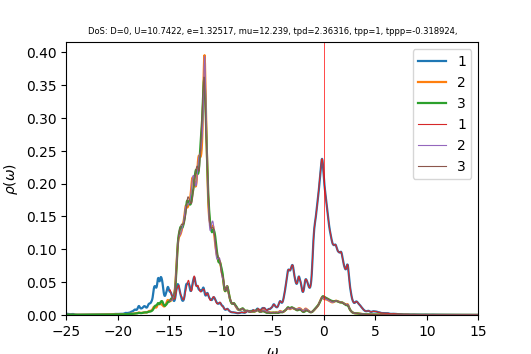

Data behind this chart, as committed beside it:
w	up_1	up_2	up_3	down_1	down_2	down_3	cumul_up_1	cumul_up_2	cumul_up_3	cumul_down_1	cumul_down_2	cumul_down_3	
-25	0.002015	0.0003533	0.0003845	7.68428e-05	3.92207e-05	3.92544e-05	0	0	0	0	0	0
-24.96	0.001868	0.0003454	0.0003793	7.65565e-05	3.9295e-05	3.93379e-05	7.47916e-05	1.38292e-05	1.51861e-05	3.06532e-06	1.57337e-06	1.57509e-06
-24.92	0.001786	0.0003408	0.0003775	7.6823e-05	3.93773e-05	3.94299e-05	0.0001463	2.74752e-05	3.03028e-05	6.14132e-06	3.15004e-06	3.15386e-06
-24.88	0.001726	0.0003381	0.0003766	7.70519e-05	3.94631e-05	3.95225e-05	0.0002154	4.10141e-05	4.53808e-05	9.22648e-06	4.73015e-06	4.73635e-06
-24.84	0.001627	0.0003355	0.0003724	7.65666e-05	3.95473e-05	3.96066e-05	0.0002805	5.44476e-05	6.02935e-05	1.22922e-05	6.31363e-06	6.3222e-06
-24.8	0.001482	0.0003325	0.0003647	7.53237e-05	3.96292e-05	3.96813e-05	0.0003399	6.77617e-05	7.48977e-05	1.53082e-05	7.90038e-06	7.91104e-06
-24.76	0.001337	0.0003303	0.0003567	7.38856e-05	3.97118e-05	3.97541e-05	0.0003934	8.09855e-05	8.91782e-05	1.82666e-05	9.49044e-06	9.50279e-06
-24.72	0.001231	0.0003297	0.0003509	7.2733e-05	3.9798e-05	3.98312e-05	0.0004427	9.4185e-05	0.0001032	2.11788e-05	1.1084e-05	1.10976e-05
-24.68	0.001173	0.0003309	0.0003483	7.20303e-05	3.98888e-05	3.99151e-05	0.0004897	0.0001074	0.0001172	2.40629e-05	1.26811e-05	1.26958e-05
-24.64	0.001156	0.000334	0.0003488	7.1778e-05	3.99845e-05	4.00058e-05	0.0005359	0.0001208	0.0001311	2.69369e-05	1.42821e-05	1.42977e-05
-24.6	0.001181	0.0003391	0.0003524	7.19537e-05	4.0085e-05	4.01031e-05	0.0005832	0.0001344	0.0001453	2.98179e-05	1.58871e-05	1.59034e-05
-24.56	0.001259	0.0003467	0.0003594	7.2546e-05	4.01906e-05	4.02068e-05	0.0006336	0.0001483	0.0001596	3.27227e-05	1.74963e-05	1.75133e-05
-24.52	0.001388	0.0003565	0.0003694	7.34991e-05	4.03005e-05	4.03159e-05	0.0006892	0.0001625	0.0001744	3.56656e-05	1.911e-05	1.91275e-05
-24.48	0.001538	0.0003668	0.0003807	7.45939e-05	4.04111e-05	4.04267e-05	0.0007508	0.0001772	0.0001897	3.86523e-05	2.0728e-05	2.07462e-05
-24.44	0.001644	0.0003739	0.0003893	7.54012e-05	4.05159e-05	4.05322e-05	0.0008166	0.0001922	0.0002053	4.16714e-05	2.23503e-05	2.23691e-05
-24.4	0.001643	0.0003746	0.0003912	7.55556e-05	4.061e-05	4.06269e-05	0.0008824	0.0002072	0.0002209	4.46966e-05	2.39763e-05	2.39958e-05
-24.36	0.001529	0.0003697	0.0003863	7.50754e-05	4.06954e-05	4.0712e-05	0.0009436	0.000222	0.0002364	4.77026e-05	2.56057e-05	2.56259e-05
-24.32	0.001348	0.0003621	0.000377	7.42306e-05	4.0778e-05	4.07927e-05	0.0009976	0.0002365	0.0002515	5.06748e-05	2.72385e-05	2.72593e-05
-24.28	0.001151	0.0003546	0.000367	7.32706e-05	4.08617e-05	4.0874e-05	0.001044	0.0002507	0.0002662	5.36086e-05	2.88746e-05	2.88959e-05
-24.24	0.0009724	0.0003486	0.0003585	7.23502e-05	4.09482e-05	4.0958e-05	0.001083	0.0002647	0.0002805	5.65055e-05	3.05142e-05	3.05358e-05
-24.2	0.0008266	0.0003443	0.0003521	7.15766e-05	4.10377e-05	4.10456e-05	0.001116	0.0002784	0.0002946	5.93714e-05	3.21573e-05	3.21793e-05
-24.16	0.0007144	0.0003416	0.0003479	7.1001e-05	4.11301e-05	4.11365e-05	0.001144	0.0002921	0.0003086	6.22143e-05	3.38042e-05	3.38264e-05
-24.12	0.0006306	0.0003401	0.0003453	7.06141e-05	4.12248e-05	4.12301e-05	0.00117	0.0003057	0.0003224	6.50417e-05	3.54548e-05	3.54773e-05
-24.08	0.0005685	0.0003397	0.000344	7.03798e-05	4.13215e-05	4.1326e-05	0.001192	0.0003193	0.0003362	6.78597e-05	3.71093e-05	3.7132e-05
-24.04	0.0005224	0.0003399	0.0003436	7.02615e-05	4.14198e-05	4.14236e-05	0.001213	0.000333	0.0003499	7.0673e-05	3.87678e-05	3.87906e-05
-24	0.0004883	0.0003407	0.0003439	7.02313e-05	4.15193e-05	4.15227e-05	0.001233	0.0003466	0.0003637	7.34851e-05	4.04302e-05	4.04531e-05
-23.96	0.0004634	0.0003419	0.0003447	7.02703e-05	4.162e-05	4.1623e-05	0.001251	0.0003603	0.0003775	7.62987e-05	4.20967e-05	4.21197e-05
-23.92	0.0004459	0.0003435	0.000346	7.0367e-05	4.17216e-05	4.17244e-05	0.001269	0.000374	0.0003914	7.91162e-05	4.37672e-05	4.37904e-05
-23.88	0.0004346	0.0003453	0.0003477	7.05145e-05	4.18242e-05	4.18268e-05	0.001287	0.0003879	0.0004053	8.19396e-05	4.54419e-05	4.54651e-05
-23.84	0.0004291	0.0003475	0.0003497	7.07068e-05	4.19276e-05	4.19302e-05	0.001304	0.0004018	0.0004193	8.47707e-05	4.71206e-05	4.7144e-05
-23.8	0.0004289	0.0003498	0.0003521	7.09321e-05	4.20318e-05	4.20344e-05	0.001321	0.0004158	0.0004334	8.76108e-05	4.88036e-05	4.88271e-05
-23.76	0.0004335	0.0003525	0.0003548	7.11691e-05	4.21362e-05	4.21391e-05	0.001338	0.0004299	0.0004476	9.04604e-05	5.04907e-05	5.05143e-05
-23.72	0.0004421	0.0003553	0.0003577	7.13994e-05	4.22407e-05	4.22438e-05	0.001356	0.0004441	0.0004619	9.33193e-05	5.21821e-05	5.22058e-05
-23.68	0.0004531	0.0003583	0.0003606	7.16171e-05	4.23453e-05	4.23486e-05	0.001374	0.0004585	0.0004763	9.61868e-05	5.38776e-05	5.39014e-05
-23.64	0.0004637	0.0003615	0.0003634	7.18155e-05	4.24503e-05	4.24533e-05	0.001393	0.0004729	0.0004909	9.90623e-05	5.55773e-05	5.56012e-05
-23.6	0.0004714	0.000365	0.0003657	7.19895e-05	4.25557e-05	4.2558e-05	0.001412	0.0004876	0.0005055	0.0001019	5.72812e-05	5.73053e-05
-23.56	0.0004765	0.0003685	0.0003677	7.21498e-05	4.26617e-05	4.26629e-05	0.001431	0.0005023	0.0005203	0.0001048	5.89894e-05	5.90135e-05
-23.52	0.0004779	0.0003719	0.0003697	7.23059e-05	4.27682e-05	4.27682e-05	0.00145	0.0005172	0.0005351	0.0001077	6.07018e-05	6.07259e-05
-23.48	0.0004721	0.0003747	0.0003717	7.24532e-05	4.28748e-05	4.28742e-05	0.001469	0.0005322	0.0005499	0.0001106	6.24185e-05	6.24426e-05
-23.44	0.0004578	0.0003766	0.0003736	7.25886e-05	4.29816e-05	4.29807e-05	0.001487	0.0005473	0.0005649	0.0001135	6.41395e-05	6.41636e-05
-23.4	0.0004402	0.000378	0.0003757	7.27271e-05	4.30887e-05	4.30878e-05	0.001505	0.0005624	0.0005799	0.0001164	6.58648e-05	6.58888e-05
-23.36	0.0004256	0.0003795	0.0003781	7.28875e-05	4.31963e-05	4.31956e-05	0.001522	0.0005776	0.0005951	0.0001194	6.75944e-05	6.76183e-05
-23.32	0.0004172	0.0003815	0.0003808	7.30794e-05	4.33048e-05	4.33041e-05	0.001538	0.0005929	0.0006103	0.0001223	6.93283e-05	6.93522e-05
-23.28	0.0004157	0.0003839	0.0003838	7.33055e-05	4.34141e-05	4.34133e-05	0.001555	0.0006083	0.0006257	0.0001252	7.10666e-05	7.10905e-05
-23.24	0.0004214	0.0003868	0.0003872	7.35672e-05	4.35242e-05	4.35233e-05	0.001572	0.0006237	0.0006412	0.0001282	7.28093e-05	7.28332e-05
-23.2	0.0004344	0.0003902	0.0003912	7.3866e-05	4.36352e-05	4.36341e-05	0.001589	0.0006394	0.0006569	0.0001311	7.45565e-05	7.45803e-05
-23.16	0.000455	0.000394	0.0003956	7.41977e-05	4.3747e-05	4.37457e-05	0.001608	0.0006551	0.0006727	0.0001341	7.63081e-05	7.63319e-05
-23.12	0.0004818	0.000398	0.0004006	7.45428e-05	4.38593e-05	4.3858e-05	0.001627	0.0006711	0.0006887	0.0001371	7.80642e-05	7.8088e-05
-23.08	0.0005107	0.0004021	0.000406	7.48639e-05	4.39715e-05	4.39706e-05	0.001647	0.0006872	0.000705	0.0001401	7.98248e-05	7.98485e-05
-23.04	0.0005348	0.0004059	0.0004112	7.51297e-05	4.40832e-05	4.40834e-05	0.001669	0.0007034	0.0007215	0.0001431	8.15899e-05	8.16136e-05
-23	0.0005477	0.0004094	0.0004154	7.53376e-05	4.41947e-05	4.41959e-05	0.001691	0.0007198	0.0007381	0.0001461	8.33595e-05	8.33832e-05
-22.96	0.0005482	0.0004128	0.0004185	7.55078e-05	4.43064e-05	4.43083e-05	0.001713	0.0007364	0.0007549	0.0001491	8.51335e-05	8.51574e-05
-22.92	0.0005395	0.0004158	0.0004206	7.56618e-05	4.44184e-05	4.44207e-05	0.001734	0.000753	0.0007717	0.0001522	8.6912e-05	8.6936e-05
-22.88	0.0005227	0.0004184	0.0004222	7.57964e-05	4.45306e-05	4.45333e-05	0.001755	0.0007698	0.0007886	0.0001552	8.86951e-05	8.87191e-05
-22.84	0.0004998	0.0004203	0.0004234	7.58905e-05	4.46426e-05	4.46461e-05	0.001775	0.0007866	0.0008056	0.0001582	9.04825e-05	9.05067e-05
-22.8	0.000477	0.0004222	0.0004248	7.59382e-05	4.47546e-05	4.47592e-05	0.001794	0.0008035	0.0008226	0.0001613	9.22745e-05	9.22989e-05
-22.76	0.0004599	0.0004243	0.0004266	7.59596e-05	4.48667e-05	4.48727e-05	0.001813	0.0008205	0.0008396	0.0001643	9.4071e-05	9.40956e-05
-22.72	0.0004518	0.000427	0.0004292	7.60021e-05	4.49794e-05	4.49871e-05	0.001831	0.0008376	0.0008568	0.0001674	9.5872e-05	9.58969e-05
-22.68	0.0004554	0.0004306	0.0004324	7.61836e-05	4.50946e-05	4.51029e-05	0.001849	0.0008548	0.0008741	0.0001704	9.76775e-05	9.77028e-05
-22.64	0.0004753	0.0004354	0.0004366	7.6725e-05	4.52159e-05	4.52217e-05	0.001868	0.0008723	0.0008916	0.0001735	9.9488e-05	9.95135e-05
... 940 more rows
